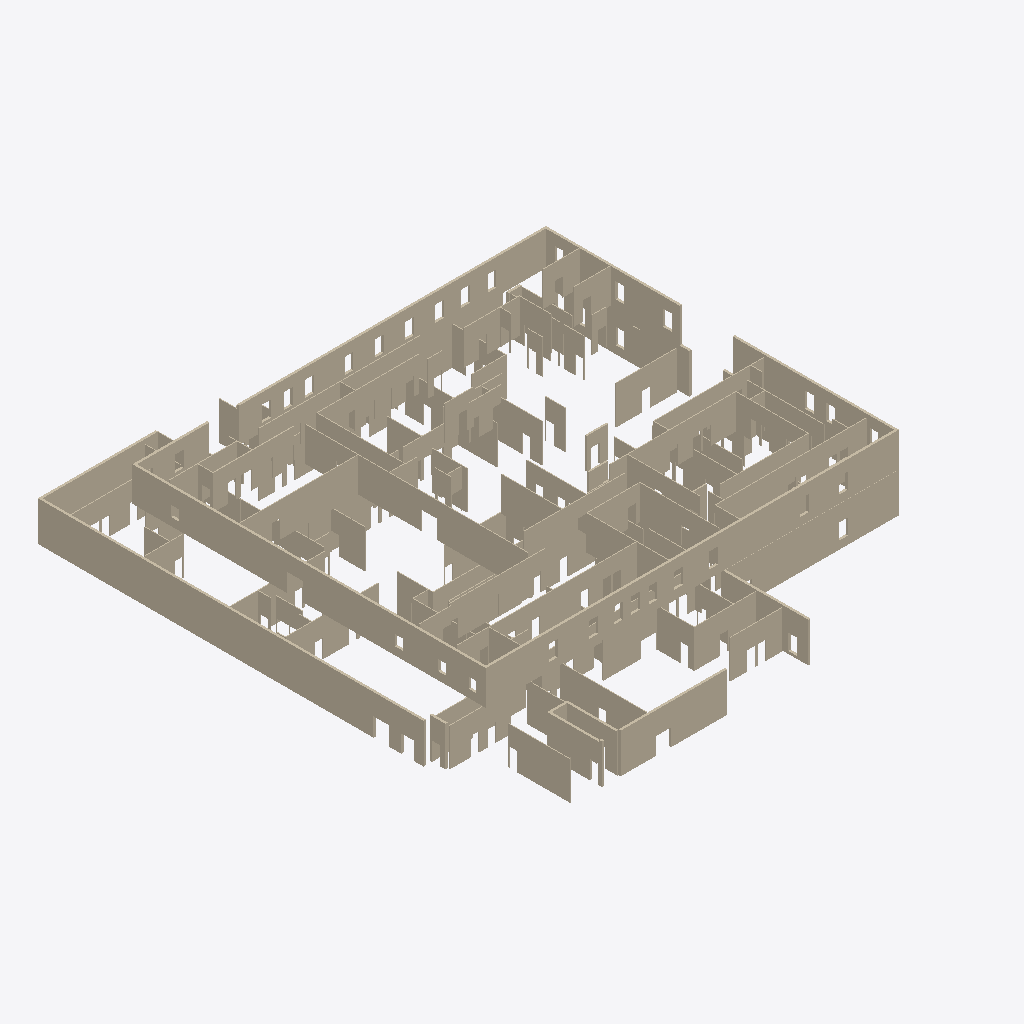
Isometric view of an IFC building model (IFC-SPF (STEP), schema IFC2X3, length unit millimetre), seen from the south-west, elements coloured by IFC class (only those large enough to see are counted): 144 walls (beige).
Extent 52.6 m × 56.9 m × 8.5 m (x, y, z). Storeys (3): First Floor at 0.00 m; Second Floor at 4.57 m; Parapet _1 at 5.33 m. Elements (159): 158 IfcWallStandardCase, 1 IfcWall.

HEADER;
FILE_DESCRIPTION(('ViewDefinition [CoordinationView]'),'2;1');
FILE_NAME('Project Number','2010-04-02T10:17:17',(''),(''),'Autodesk Revit MEP 2010 - 1.0','20090612_2115','');
FILE_SCHEMA(('IFC2X3'));
ENDSEC;
DATA;
#34=IFCPROJECT('1Ly8gANf97hP$s3KvLc1lc',#33,'Project Number',$,$,'','Project Status',(#27,#28),#23);
#1898876=IFCSITE('1Ly8gANf97hP$s3KvLc1la',#33,'Default',$,'',#1898875,$,$,.ELEMENT.,(42,23,13,200000),(-71,-14,-31,-200000),-0.0,$,$);
#36=IFCBUILDING('1Ly8gANf97hP$s3KvLc1ld',#33,$,$,$,#25,$,$,.ELEMENT.,$,$,#35);
#82=IFCBUILDINGSTOREY('1Ly8gANf97hP$s3KwgOVrL',#33,'First Floor',$,$,#81,$,$,.ELEMENT.,0.0);
#86=IFCBUILDINGSTOREY('1Ly8gANf97hP$s3KwgOVrI',#33,'Second Floor',$,$,#85,$,$,.ELEMENT.,4570.000000000644);
#102=IFCBUILDINGSTOREY('1Ly8gANf97hP$s3KwgOVjV',#33,'Parapet _1',$,$,#101,$,$,.ELEMENT.,5334.000000000643);
#1801573=IFCWALLSTANDARDCASE('28eYYwGUP7OhCGGbKLuBq8',#33,'Basic Wall:EFIS Wall Exterior:401238',$,'Basic Wall:EFIS Wall Exterior:393074',#1801560,#1801572,'401238');
#1807411=IFCWALLSTANDARDCASE('28eYYwGUP7OhCGGbKLuBsJ',#33,'Basic Wall:EFIS Wall Exterior:401357',$,'Basic Wall:EFIS Wall Exterior:393074',#1807398,#1807410,'401357');
#1807278=IFCWALLSTANDARDCASE('28eYYwGUP7OhCGGbKLuBsN',#33,'Basic Wall:EFIS Wall Exterior:401353',$,'Basic Wall:EFIS Wall Exterior:393074',#1807265,#1807277,'401353');
#1801766=IFCWALLSTANDARDCASE('28eYYwGUP7OhCGGbKLuBq4',#33,'Basic Wall:EFIS Wall Exterior:401242',$,'Basic Wall:EFIS Wall Exterior:393074',#1801753,#1801765,'401242');
#1776983=IFCWALLSTANDARDCASE('28eYYwGUP7OhCGGbKLuBzj',#33,'Basic Wall:Generic - 90mm:400691',$,'Basic Wall:Generic - 90mm:393042',#1776970,#1776982,'400691');
#1801351=IFCWALLSTANDARDCASE('28eYYwGUP7OhCGGbKLuBqC',#33,'Basic Wall:EFIS Wall Exterior:401234',$,'Basic Wall:EFIS Wall Exterior:393074',#1801338,#1801350,'401234');
#1734165=IFCWALLSTANDARDCASE('28eYYwGUP7OhCGGbKLuBXt',#33,'Basic Wall:concrete wall - 261.4mm Concrete 2:399913',$,'Basic Wall:concrete wall - 261.4mm Concrete 2:393044',#1734152,#1734164,'399913');
#1783885=IFCWALLSTANDARDCASE('28eYYwGUP7OhCGGbKLuB_v',#33,'Basic Wall:Generic - 90mm:400871',$,'Basic Wall:Generic - 90mm:393042',#1783872,#1783884,'400871');
#1808136=IFCWALLSTANDARDCASE('28eYYwGUP7OhCGGbKLuBs5',#33,'Basic Wall:EFIS Wall Exterior:401371',$,'Basic Wall:EFIS Wall Exterior:393074',#1808123,#1808135,'401371');
#1809456=IFCWALLSTANDARDCASE('28eYYwGUP7OhCGGbKLu89j',#33,'Basic Wall:EFIS Wall Exterior:401459',$,'Basic Wall:EFIS Wall Exterior:393074',#1809443,#1809455,'401459');
#1777790=IFCWALLSTANDARDCASE('28eYYwGUP7OhCGGbKLuByN',#33,'Basic Wall:Generic - 90mm:400713',$,'Basic Wall:Generic - 90mm:393042',#1777777,#1777789,'400713');
#1783093=IFCWALLSTANDARDCASE('28eYYwGUP7OhCGGbKLuB_F',#33,'Basic Wall:Generic - 90mm:400849',$,'Basic Wall:Generic - 90mm:393042',#1783080,#1783092,'400849');
#1780795=IFCWALLSTANDARDCASE('28eYYwGUP7OhCGGbKLuB$6',#33,'Basic Wall:Generic - 90mm:400792',$,'Basic Wall:Generic - 90mm:393042',#1780782,#1780794,'400792');
#1885249=IFCWALLSTANDARDCASE('28eYYwGUP7OhCGGbKLu8ZQ',#33,'Basic Wall:EFIS Wall Exterior:404100',$,'Basic Wall:EFIS Wall Exterior:393074',#1885236,#1885248,'404100');
#1784029=IFCWALLSTANDARDCASE('28eYYwGUP7OhCGGbKLuB_r',#33,'Basic Wall:Generic - 90mm:400875',$,'Basic Wall:Generic - 90mm:393042',#1784016,#1784028,'400875');
#1883029=IFCWALLSTANDARDCASE('28eYYwGUP7OhCGGbKLu8WM',#33,'Basic Wall:EFIS Wall Exterior:404040',$,'Basic Wall:EFIS Wall Exterior:393074',#1883016,#1883028,'404040');
#1775823=IFCWALLSTANDARDCASE('28eYYwGUP7OhCGGbKLuBzA',#33,'Basic Wall:Generic - 90mm:400660',$,'Basic Wall:Generic - 90mm:393042',#1775810,#1775822,'400660');
#1809959=IFCWALLSTANDARDCASE('28eYYwGUP7OhCGGbKLu89X',#33,'Basic Wall:Generic - 90mm:401471',$,'Basic Wall:Generic - 90mm:393042',#1809946,#1809958,'401471');
#1780029=IFCWALLSTANDARDCASE('28eYYwGUP7OhCGGbKLuB$T',#33,'Basic Wall:Generic - 90mm:400771',$,'Basic Wall:Generic - 90mm:393042',#1780016,#1780028,'400771');
#1733152=IFCWALLSTANDARDCASE('28eYYwGUP7OhCGGbKLuBXA',#33,'Basic Wall:Generic - 90mm:399892',$,'Basic Wall:Generic - 90mm:393042',#1733128,#1733151,'399892');
#1745598=IFCWALLSTANDARDCASE('28eYYwGUP7OhCGGbKLuBb6',#33,'Basic Wall:Generic - 90mm:400152',$,'Basic Wall:Generic - 90mm:393042',#1745574,#1745597,'400152');
#1776075=IFCWALLSTANDARDCASE('28eYYwGUP7OhCGGbKLuBz5',#33,'Basic Wall:Generic - 120mm:400667',$,'Basic Wall:Generic - 120mm:393043',#1776062,#1776074,'400667');
#1782065=IFCWALLSTANDARDCASE('28eYYwGUP7OhCGGbKLuB$c',#33,'Basic Wall:Generic - 90mm:400824',$,'Basic Wall:Generic - 90mm:393042',#1782052,#1782064,'400824');
#1801129=IFCWALLSTANDARDCASE('28eYYwGUP7OhCGGbKLuBqG',#33,'Basic Wall:EFIS Wall Exterior:401230',$,'Basic Wall:EFIS Wall Exterior:393074',#1801116,#1801128,'401230');
#1746502=IFCWALL('28eYYwGUP7OhCGGbKLuBbt',#33,'Basic Wall:Generic - 90mm:400169',$,'Basic Wall:Generic - 90mm:393042',#1746379,#1746501,'400169');
#1733294=IFCWALLSTANDARDCASE('28eYYwGUP7OhCGGbKLuBX9',#33,'Basic Wall:Generic - 90mm:399895',$,'Basic Wall:Generic - 90mm:393042',#1733258,#1733293,'399895');
#1732639=IFCWALLSTANDARDCASE('28eYYwGUP7OhCGGbKLuBXN',#33,'Basic Wall:Generic - 90mm:399881',$,'Basic Wall:Generic - 90mm:393042',#1732603,#1732638,'399881');
#1734014=IFCWALLSTANDARDCASE('28eYYwGUP7OhCGGbKLuBXu',#33,'Basic Wall:concrete wall - 261.4mm Concrete 2:399910',$,'Basic Wall:concrete wall - 261.4mm Concrete 2:393044',#1733988,#1734013,'399910');
#1734495=IFCWALLSTANDARDCASE('28eYYwGUP7OhCGGbKLuBXm',#33,'Basic Wall:Generic - 90mm:399918',$,'Basic Wall:Generic - 90mm:393042',#1734471,#1734494,'399918');
#1807117=IFCWALLSTANDARDCASE('28eYYwGUP7OhCGGbKLuBsR',#33,'Basic Wall:EFIS Wall Exterior:401349',$,'Basic Wall:EFIS Wall Exterior:393074',#1807104,#1807116,'401349');
#1736016=IFCWALLSTANDARDCASE('28eYYwGUP7OhCGGbKLuBWG',#33,'Basic Wall:Generic - 90mm:399950',$,'Basic Wall:Generic - 90mm:393042',#1735992,#1736015,'399950');
#1733777=IFCWALLSTANDARDCASE('28eYYwGUP7OhCGGbKLuBX$',#33,'Basic Wall:Generic - 90mm:399905',$,'Basic Wall:Generic - 90mm:393042',#1733753,#1733776,'399905');
#1745092=IFCWALLSTANDARDCASE('28eYYwGUP7OhCGGbKLuBbJ',#33,'Basic Wall:Generic - 90mm:400141',$,'Basic Wall:Generic - 90mm:393042',#1745064,#1745091,'400141');
#1783705=IFCWALLSTANDARDCASE('28eYYwGUP7OhCGGbKLuB_y',#33,'Basic Wall:Generic - 90mm:400866',$,'Basic Wall:Generic - 90mm:393042',#1783692,#1783704,'400866');
#1781705=IFCWALLSTANDARDCASE('28eYYwGUP7OhCGGbKLuB$m',#33,'Basic Wall:Generic - 90mm:400814',$,'Basic Wall:Generic - 90mm:393042',#1781692,#1781704,'400814');
#1777127=IFCWALLSTANDARDCASE('28eYYwGUP7OhCGGbKLuBzf',#33,'Basic Wall:Generic - 90mm:400695',$,'Basic Wall:Generic - 90mm:393042',#1777114,#1777126,'400695');
#1781301=IFCWALLSTANDARDCASE('28eYYwGUP7OhCGGbKLuB$w',#33,'Basic Wall:Generic - 90mm:400804',$,'Basic Wall:Generic - 90mm:393042',#1781288,#1781300,'400804');
#1780101=IFCWALLSTANDARDCASE('28eYYwGUP7OhCGGbKLuB$R',#33,'Basic Wall:Generic - 90mm:400773',$,'Basic Wall:Generic - 90mm:393042',#1780088,#1780100,'400773');
#1729076=IFCWALLSTANDARDCASE('28eYYwGUP7OhCGGbKLuBlW',#33,'Basic Wall:Generic - 90mm:399806',$,'Basic Wall:Generic - 90mm:393042',#1729052,#1729075,'399806');
#1734933=IFCWALLSTANDARDCASE('28eYYwGUP7OhCGGbKLuBXf',#33,'Basic Wall:Generic - 90mm:399927',$,'Basic Wall:Generic - 90mm:393042',#1734909,#1734932,'399927');
#1737793=IFCWALLSTANDARDCASE('28eYYwGUP7OhCGGbKLuBWj',#33,'Basic Wall:Generic - 90mm:399987',$,'Basic Wall:Generic - 90mm:393042',#1737769,#1737792,'399987');
#1884053=IFCWALLSTANDARDCASE('28eYYwGUP7OhCGGbKLu8Wu',#33,'Basic Wall:EFIS Wall Exterior:404070',$,'Basic Wall:EFIS Wall Exterior:393074',#1884040,#1884052,'404070');
#1739587=IFCWALLSTANDARDCASE('28eYYwGUP7OhCGGbKLuBZ7',#33,'Basic Wall:Generic - 90mm:400025',$,'Basic Wall:Generic - 90mm:393042',#1739563,#1739586,'400025');
#1782029=IFCWALLSTANDARDCASE('28eYYwGUP7OhCGGbKLuB$f',#33,'Basic Wall:Generic - 90mm:400823',$,'Basic Wall:Generic - 90mm:393042',#1782016,#1782028,'400823');
#1781885=IFCWALLSTANDARDCASE('28eYYwGUP7OhCGGbKLuB$j',#33,'Basic Wall:Generic - 90mm:400819',$,'Basic Wall:Generic - 90mm:393042',#1781872,#1781884,'400819');
#1734412=IFCWALLSTANDARDCASE('28eYYwGUP7OhCGGbKLuBXo',#33,'Basic Wall:Generic - 90mm:399916',$,'Basic Wall:Generic - 90mm:393042',#1734376,#1734411,'399916');
#1742226=IFCWALLSTANDARDCASE('28eYYwGUP7OhCGGbKLuBYC',#33,'Basic Wall:Generic - 90mm:400082',$,'Basic Wall:Generic - 90mm:393042',#1742202,#1742225,'400082');
#1777019=IFCWALLSTANDARDCASE('28eYYwGUP7OhCGGbKLuBzg',#33,'Basic Wall:Generic - 90mm:400692',$,'Basic Wall:Generic - 90mm:393042',#1777006,#1777018,'400692');
#1737887=IFCWALLSTANDARDCASE('28eYYwGUP7OhCGGbKLuBWh',#33,'Basic Wall:Generic - 90mm:399989',$,'Basic Wall:Generic - 90mm:393042',#1737863,#1737886,'399989');
#1780353=IFCWALLSTANDARDCASE('28eYYwGUP7OhCGGbKLuB$I',#33,'Basic Wall:Generic - 90mm:400780',$,'Basic Wall:Generic - 90mm:393042',#1780340,#1780352,'400780');
#1731173=IFCWALLSTANDARDCASE('28eYYwGUP7OhCGGbKLuBkq',#33,'Basic Wall:Generic - 90mm:399850',$,'Basic Wall:Generic - 90mm:393042',#1731138,#1731172,'399850');
#1734129=IFCWALLSTANDARDCASE('28eYYwGUP7OhCGGbKLuBXs',#33,'Basic Wall:concrete wall - 261.4mm Concrete 2:399912',$,'Basic Wall:concrete wall - 261.4mm Concrete 2:393044',#1734105,#1734128,'399912');
#1779169=IFCWALLSTANDARDCASE('28eYYwGUP7OhCGGbKLuByn',#33,'Basic Wall:Generic - 90mm:400751',$,'Basic Wall:Generic - 90mm:393042',#1779156,#1779168,'400751');
#1781741=IFCWALLSTANDARDCASE('28eYYwGUP7OhCGGbKLuB$n',#33,'Basic Wall:Generic - 90mm:400815',$,'Basic Wall:Generic - 90mm:393042',#1781728,#1781740,'400815');
#1776587=IFCWALLSTANDARDCASE('28eYYwGUP7OhCGGbKLuBzs',#33,'Basic Wall:Generic - 90mm:400680',$,'Basic Wall:Generic - 90mm:393042',#1776574,#1776586,'400680');
#1783669=IFCWALLSTANDARDCASE('28eYYwGUP7OhCGGbKLuB_$',#33,'Basic Wall:Generic - 90mm:400865',$,'Basic Wall:Generic - 90mm:393042',#1783656,#1783668,'400865');
#1734981=IFCWALLSTANDARDCASE('28eYYwGUP7OhCGGbKLuBXc',#33,'Basic Wall:Generic - 90mm:399928',$,'Basic Wall:Generic - 90mm:393042',#1734956,#1734980,'399928');
#1775427=IFCWALLSTANDARDCASE('28eYYwGUP7OhCGGbKLuBzN',#33,'Basic Wall:Generic - 90mm:400649',$,'Basic Wall:Generic - 90mm:393042',#1775414,#1775426,'400649');
#1730622=IFCWALLSTANDARDCASE('28eYYwGUP7OhCGGbKLuBk1',#33,'Basic Wall:Generic - 90mm:399839',$,'Basic Wall:Generic - 90mm:393042',#1730598,#1730621,'399839');
#1739069=IFCWALLSTANDARDCASE('28eYYwGUP7OhCGGbKLuBZG',#33,'Basic Wall:Generic - 90mm:400014',$,'Basic Wall:Generic - 90mm:393042',#1739045,#1739068,'400014');
#1733505=IFCWALLSTANDARDCASE('28eYYwGUP7OhCGGbKLuBX5',#33,'Basic Wall:Generic - 90mm:399899',$,'Basic Wall:Generic - 90mm:393042',#1733469,#1733504,'399899');
#1736265=IFCWALLSTANDARDCASE('28eYYwGUP7OhCGGbKLuBWD',#33,'Basic Wall:Generic - 90mm:399955',$,'Basic Wall:Generic - 90mm:393042',#1736239,#1736264,'399955');
#1732391=IFCWALLSTANDARDCASE('28eYYwGUP7OhCGGbKLuBXQ',#33,'Basic Wall:Generic - 90mm:399876',$,'Basic Wall:Generic - 90mm:393042',#1732356,#1732390,'399876');
#1731553=IFCWALLSTANDARDCASE('28eYYwGUP7OhCGGbKLuBki',#33,'Basic Wall:Generic - 90mm:399858',$,'Basic Wall:Generic - 90mm:393042',#1731529,#1731552,'399858');
#1778726=IFCWALLSTANDARDCASE('28eYYwGUP7OhCGGbKLuByz',#33,'Basic Wall:Generic - 90mm:400739',$,'Basic Wall:Generic - 90mm:393042',#1778713,#1778725,'400739');
#1736363=IFCWALLSTANDARDCASE('28eYYwGUP7OhCGGbKLuBWB',#33,'Basic Wall:Generic - 90mm:399957',$,'Basic Wall:Generic - 90mm:393042',#1736335,#1736362,'399957');
#1777430=IFCWALLSTANDARDCASE('28eYYwGUP7OhCGGbKLuBzX',#33,'Basic Wall:Generic - 90mm:400703',$,'Basic Wall:Generic - 90mm:393042',#1777417,#1777429,'400703');
#1778690=IFCWALLSTANDARDCASE('28eYYwGUP7OhCGGbKLuByy',#33,'Basic Wall:Generic - 90mm:400738',$,'Basic Wall:Generic - 90mm:393042',#1778677,#1778689,'400738');
#1747121=IFCWALLSTANDARDCASE('28eYYwGUP7OhCGGbKLuBbe',#33,'Basic Wall:Generic - 90mm:400182',$,'Basic Wall:Generic - 90mm:393042',#1747097,#1747120,'400182');
#1738264=IFCWALLSTANDARDCASE('28eYYwGUP7OhCGGbKLuBWZ',#33,'Basic Wall:Generic - 90mm:399997',$,'Basic Wall:Generic - 90mm:393042',#1738240,#1738263,'399997');
#1736791=IFCWALLSTANDARDCASE('28eYYwGUP7OhCGGbKLuBW0',#33,'Basic Wall:Generic - 90mm:399966',$,'Basic Wall:Generic - 90mm:393042',#1736766,#1736790,'399966');
#1743428=IFCWALLSTANDARDCASE('28eYYwGUP7OhCGGbKLuBYr',#33,'Basic Wall:Generic - 90mm:400107',$,'Basic Wall:Generic - 90mm:393042',#1743403,#1743427,'400107');
#1730764=IFCWALLSTANDARDCASE('28eYYwGUP7OhCGGbKLuBky',#33,'Basic Wall:Generic - 90mm:399842',$,'Basic Wall:Generic - 90mm:393042',#1730740,#1730763,'399842');
#1740553=IFCWALLSTANDARDCASE('28eYYwGUP7OhCGGbKLuBZp',#33,'Basic Wall:Generic - 90mm:400045',$,'Basic Wall:Generic - 90mm:393042',#1740528,#1740552,'400045');
#1745929=IFCWALLSTANDARDCASE('28eYYwGUP7OhCGGbKLuBb1',#33,'Basic Wall:Generic - 90mm:400159',$,'Basic Wall:Generic - 90mm:393042',#1745905,#1745928,'400159');
#1731459=IFCWALLSTANDARDCASE('28eYYwGUP7OhCGGbKLuBkk',#33,'Basic Wall:Generic - 90mm:399856',$,'Basic Wall:Generic - 90mm:393042',#1731435,#1731458,'399856');
#1740125=IFCWALLSTANDARDCASE('28eYYwGUP7OhCGGbKLuBZw',#33,'Basic Wall:Generic - 90mm:400036',$,'Basic Wall:Generic - 90mm:393042',#1740101,#1740124,'400036');
#1745041=IFCWALLSTANDARDCASE('28eYYwGUP7OhCGGbKLuBbI',#33,'Basic Wall:Generic - 90mm:400140',$,'Basic Wall:Generic - 90mm:393042',#1745017,#1745040,'400140');
#1803068=IFCWALLSTANDARDCASE('28eYYwGUP7OhCGGbKLuBtQ',#33,'Basic Wall:EFIS Wall Exterior:401284',$,'Basic Wall:EFIS Wall Exterior:393074',#1803055,#1803067,'401284');
#1736216=IFCWALLSTANDARDCASE('28eYYwGUP7OhCGGbKLuBWC',#33,'Basic Wall:Generic - 90mm:399954',$,'Basic Wall:Generic - 90mm:393042',#1736181,#1736215,'399954');
#1746168=IFCWALLSTANDARDCASE('28eYYwGUP7OhCGGbKLuBbw',#33,'Basic Wall:Generic - 90mm:400164',$,'Basic Wall:Generic - 90mm:393042',#1746144,#1746167,'400164');
#1781214=IFCWALLSTANDARDCASE('28eYYwGUP7OhCGGbKLuB$y',#33,'Basic Wall:Generic - 203mm:400802',$,'Basic Wall:Generic - 203mm:393046',#1781201,#1781213,'400802');
#1726628=IFCWALLSTANDARDCASE('28eYYwGUP7OhCGGbKLuBlK',#33,'Basic Wall:Generic - 90mm:399754',$,'Basic Wall:Generic - 90mm:393042',#1726596,#1726627,'399754');
#1747027=IFCWALLSTANDARDCASE('28eYYwGUP7OhCGGbKLuBbg',#33,'Basic Wall:Generic - 90mm:400180',$,'Basic Wall:Generic - 90mm:393042',#1747000,#1747026,'400180');
#1735781=IFCWALLSTANDARDCASE('28eYYwGUP7OhCGGbKLuBWN',#33,'Basic Wall:Generic - 90mm:399945',$,'Basic Wall:Generic - 90mm:393042',#1735757,#1735780,'399945');
#1784065=IFCWALLSTANDARDCASE('28eYYwGUP7OhCGGbKLuB_o',#33,'Basic Wall:Generic - 90mm:400876',$,'Basic Wall:Generic - 90mm:393042',#1784052,#1784064,'400876');
#1731363=IFCWALLSTANDARDCASE('28eYYwGUP7OhCGGbKLuBkm',#33,'Basic Wall:Generic - 90mm:399854',$,'Basic Wall:Generic - 90mm:393042',#1731339,#1731362,'399854');
#1784684=IFCWALLSTANDARDCASE('28eYYwGUP7OhCGGbKLuB_Z',#33,'Basic Wall:Generic - 90mm:400893',$,'Basic Wall:Generic - 90mm:393042',#1784664,#1784683,'400893');
#1730304=IFCWALLSTANDARDCASE('28eYYwGUP7OhCGGbKLuBk6',#33,'Basic Wall:Generic - 90mm:399832',$,'Basic Wall:Generic - 90mm:393042',#1730280,#1730303,'399832');
#1779086=IFCWALLSTANDARDCASE('28eYYwGUP7OhCGGbKLuByp',#33,'Basic Wall:Generic - 90mm:400749',$,'Basic Wall:Generic - 90mm:393042',#1779073,#1779085,'400749');
#1779014=IFCWALLSTANDARDCASE('28eYYwGUP7OhCGGbKLuByr',#33,'Basic Wall:Generic - 90mm:400747',$,'Basic Wall:Generic - 90mm:393042',#1779001,#1779013,'400747');
#1738217=IFCWALLSTANDARDCASE('28eYYwGUP7OhCGGbKLuBWY',#33,'Basic Wall:Generic - 90mm:399996',$,'Basic Wall:Generic - 90mm:393042',#1738193,#1738216,'399996');
#1777934=IFCWALLSTANDARDCASE('28eYYwGUP7OhCGGbKLuByJ',#33,'Basic Wall:Generic - 90mm:400717',$,'Basic Wall:Generic - 90mm:393042',#1777921,#1777933,'400717');
#1775643=IFCWALLSTANDARDCASE('28eYYwGUP7OhCGGbKLuBzH',#33,'Basic Wall:Generic - 90mm:400655',$,'Basic Wall:Generic - 90mm:393042',#1775630,#1775642,'400655');
#1746074=IFCWALLSTANDARDCASE('28eYYwGUP7OhCGGbKLuBby',#33,'Basic Wall:Generic - 90mm:400162',$,'Basic Wall:Generic - 90mm:393042',#1746049,#1746073,'400162');
#1791464=IFCWALLSTANDARDCASE('28eYYwGUP7OhCGGbKLuBoG',#33,'Basic Wall:Generic - 203mm:401102',$,'Basic Wall:Generic - 203mm:393046',#1791439,#1791463,'401102');
#1730398=IFCWALLSTANDARDCASE('28eYYwGUP7OhCGGbKLuBk4',#33,'Basic Wall:Generic - 90mm:399834',$,'Basic Wall:Generic - 90mm:393042',#1730374,#1730397,'399834');
#1744629=IFCWALLSTANDARDCASE('28eYYwGUP7OhCGGbKLuBbT',#33,'Basic Wall:Generic - 90mm:400131',$,'Basic Wall:Generic - 90mm:393042',#1744604,#1744628,'400131');
#1745551=IFCWALLSTANDARDCASE('28eYYwGUP7OhCGGbKLuBb9',#33,'Basic Wall:Generic - 90mm:400151',$,'Basic Wall:Generic - 90mm:393042',#1745538,#1745550,'400151');
#1730717=IFCWALLSTANDARDCASE('28eYYwGUP7OhCGGbKLuBk$',#33,'Basic Wall:Generic - 90mm:399841',$,'Basic Wall:Generic - 90mm:393042',#1730693,#1730716,'399841');
#1742274=IFCWALLSTANDARDCASE('28eYYwGUP7OhCGGbKLuBYD',#33,'Basic Wall:Generic - 90mm:400083',$,'Basic Wall:Generic - 90mm:393042',#1742249,#1742273,'400083');
#1731267=IFCWALLSTANDARDCASE('28eYYwGUP7OhCGGbKLuBko',#33,'Basic Wall:Generic - 90mm:399852',$,'Basic Wall:Generic - 90mm:393042',#1731243,#1731266,'399852');
#1783633=IFCWALLSTANDARDCASE('28eYYwGUP7OhCGGbKLuB__',#33,'Basic Wall:Generic - 90mm:400864',$,'Basic Wall:Generic - 90mm:393042',#1783620,#1783632,'400864');
#1737264=IFCWALLSTANDARDCASE('28eYYwGUP7OhCGGbKLuBWs',#33,'Basic Wall:Generic - 90mm:399976',$,'Basic Wall:Generic - 90mm:393042',#1737240,#1737263,'399976');
#1733600=IFCWALLSTANDARDCASE('28eYYwGUP7OhCGGbKLuBX3',#33,'Basic Wall:Generic - 90mm:399901',$,'Basic Wall:Generic - 90mm:393042',#1733575,#1733599,'399901');
#1735828=IFCWALLSTANDARDCASE('28eYYwGUP7OhCGGbKLuBWK',#33,'Basic Wall:Generic - 90mm:399946',$,'Basic Wall:Generic - 90mm:393042',#1735804,#1735827,'399946');
#1777394=IFCWALLSTANDARDCASE('28eYYwGUP7OhCGGbKLuBzW',#33,'Basic Wall:Generic - 90mm:400702',$,'Basic Wall:Generic - 90mm:393042',#1777376,#1777393,'400702');
#1735687=IFCWALLSTANDARDCASE('28eYYwGUP7OhCGGbKLuBWP',#33,'Basic Wall:Generic - 90mm:399943',$,'Basic Wall:Generic - 90mm:393042',#1735663,#1735686,'399943');
#1738406=IFCWALLSTANDARDCASE('28eYYwGUP7OhCGGbKLuBZU',#33,'Basic Wall:Generic - 90mm:400000',$,'Basic Wall:Generic - 90mm:393042',#1738382,#1738405,'400000');
#1780759=IFCWALLSTANDARDCASE('28eYYwGUP7OhCGGbKLuB$9',#33,'Basic Wall:Generic - 90mm:400791',$,'Basic Wall:Generic - 90mm:393042',#1780746,#1780758,'400791');
ENDSEC;
